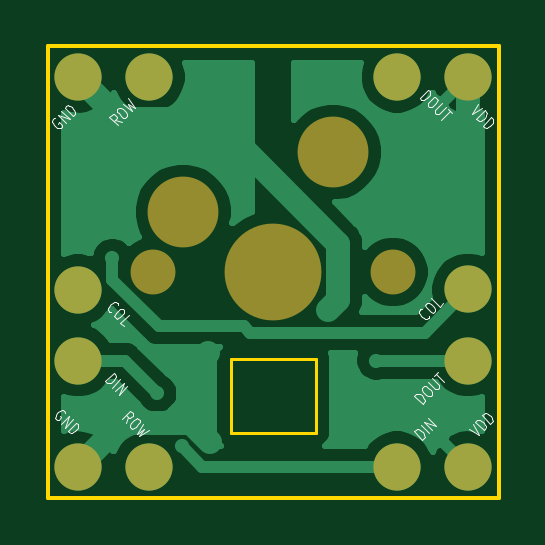
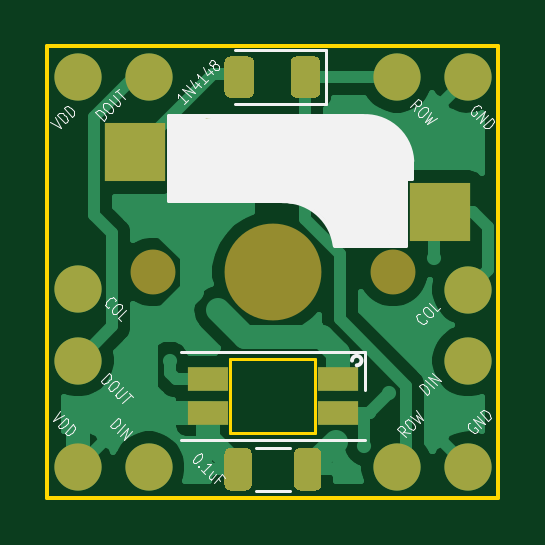
Circuit board: 9 layer files. Board 19.1 x 19.1 mm.
- bottom_copper: cell-B_Cu.gbr (28790 bytes)
- bottom_mask: cell-B_Mask.gbr (2800 bytes)
- paste: cell-B_Paste.gbr (2071 bytes)
- bottom_silk: cell-B_SilkS.gbr (14779 bytes)
- outline: cell-Edge_Cuts.gbr (951 bytes)
- top_copper: cell-F_Cu.gbr (22502 bytes)
- top_mask: cell-F_Mask.gbr (1197 bytes)
- paste: cell-F_Paste.gbr (455 bytes)
- top_silk: cell-F_SilkS.gbr (10152 bytes)

=== bottom_copper: cell-B_Cu.gbr (28790 bytes, source omitted) ===
=== bottom_mask: cell-B_Mask.gbr ===
%TF.GenerationSoftware,KiCad,Pcbnew,(5.1.9)-1*%
%TF.CreationDate,2021-02-24T13:10:21+01:00*%
%TF.ProjectId,cell,63656c6c-2e6b-4696-9361-645f70636258,rev?*%
%TF.SameCoordinates,Original*%
%TF.FileFunction,Soldermask,Bot*%
%TF.FilePolarity,Negative*%
%FSLAX46Y46*%
G04 Gerber Fmt 4.6, Leading zero omitted, Abs format (unit mm)*
G04 Created by KiCad (PCBNEW (5.1.9)-1) date 2021-02-24 13:10:21*
%MOMM*%
%LPD*%
G01*
G04 APERTURE LIST*
%ADD10R,1.700000X1.000000*%
%ADD11C,3.000000*%
%ADD12R,2.550000X2.500000*%
%ADD13C,1.900000*%
%ADD14C,4.100000*%
%ADD15C,1.998980*%
G04 APERTURE END LIST*
D10*
%TO.C,L1*%
X97000000Y-83700000D03*
X97000000Y-82300000D03*
X102500000Y-83700000D03*
X102500000Y-82300000D03*
%TD*%
D11*
%TO.C,SW1*%
X102290000Y-72670000D03*
X95940000Y-75210000D03*
D12*
X105592000Y-72670000D03*
D13*
X94670000Y-77750000D03*
X104830000Y-77750000D03*
D14*
X99750000Y-77750000D03*
D12*
X92665000Y-75210000D03*
%TD*%
D15*
%TO.C,J1*%
X108000000Y-86000000D03*
%TD*%
%TO.C,J2*%
X91500000Y-69500000D03*
%TD*%
%TO.C,J3*%
X91500000Y-78500000D03*
%TD*%
%TO.C,J4*%
X94500000Y-86000000D03*
%TD*%
%TO.C,J5*%
X105000000Y-86000000D03*
%TD*%
%TO.C,J6*%
X108000000Y-81500000D03*
%TD*%
%TO.C,J7*%
X108000000Y-69500000D03*
%TD*%
%TO.C,J8*%
X91500000Y-86000000D03*
%TD*%
%TO.C,J9*%
X108000000Y-78486000D03*
%TD*%
%TO.C,J10*%
X94500000Y-69500000D03*
%TD*%
%TO.C,J11*%
X91500000Y-81500000D03*
%TD*%
%TO.C,J12*%
X105000000Y-69500000D03*
%TD*%
%TO.C,C1*%
G36*
G01*
X101800000Y-85449999D02*
X101800000Y-86750001D01*
G75*
G02*
X101550001Y-87000000I-249999J0D01*
G01*
X100899999Y-87000000D01*
G75*
G02*
X100650000Y-86750001I0J249999D01*
G01*
X100650000Y-85449999D01*
G75*
G02*
X100899999Y-85200000I249999J0D01*
G01*
X101550001Y-85200000D01*
G75*
G02*
X101800000Y-85449999I0J-249999D01*
G01*
G37*
G36*
G01*
X98850000Y-85449999D02*
X98850000Y-86750001D01*
G75*
G02*
X98600001Y-87000000I-249999J0D01*
G01*
X97949999Y-87000000D01*
G75*
G02*
X97700000Y-86750001I0J249999D01*
G01*
X97700000Y-85449999D01*
G75*
G02*
X97949999Y-85200000I249999J0D01*
G01*
X98600001Y-85200000D01*
G75*
G02*
X98850000Y-85449999I0J-249999D01*
G01*
G37*
%TD*%
%TO.C,D1*%
G36*
G01*
X100550000Y-70125000D02*
X100550000Y-68875000D01*
G75*
G02*
X100800000Y-68625000I250000J0D01*
G01*
X101550000Y-68625000D01*
G75*
G02*
X101800000Y-68875000I0J-250000D01*
G01*
X101800000Y-70125000D01*
G75*
G02*
X101550000Y-70375000I-250000J0D01*
G01*
X100800000Y-70375000D01*
G75*
G02*
X100550000Y-70125000I0J250000D01*
G01*
G37*
G36*
G01*
X97750000Y-70125000D02*
X97750000Y-68875000D01*
G75*
G02*
X98000000Y-68625000I250000J0D01*
G01*
X98750000Y-68625000D01*
G75*
G02*
X99000000Y-68875000I0J-250000D01*
G01*
X99000000Y-70125000D01*
G75*
G02*
X98750000Y-70375000I-250000J0D01*
G01*
X98000000Y-70375000D01*
G75*
G02*
X97750000Y-70125000I0J250000D01*
G01*
G37*
%TD*%
M02*

=== paste: cell-B_Paste.gbr ===
%TF.GenerationSoftware,KiCad,Pcbnew,(5.1.9)-1*%
%TF.CreationDate,2021-02-24T13:10:21+01:00*%
%TF.ProjectId,cell,63656c6c-2e6b-4696-9361-645f70636258,rev?*%
%TF.SameCoordinates,Original*%
%TF.FileFunction,Paste,Bot*%
%TF.FilePolarity,Positive*%
%FSLAX46Y46*%
G04 Gerber Fmt 4.6, Leading zero omitted, Abs format (unit mm)*
G04 Created by KiCad (PCBNEW (5.1.9)-1) date 2021-02-24 13:10:21*
%MOMM*%
%LPD*%
G01*
G04 APERTURE LIST*
%ADD10R,1.700000X1.000000*%
%ADD11R,2.550000X2.500000*%
G04 APERTURE END LIST*
D10*
%TO.C,L1*%
X97000000Y-83700000D03*
X97000000Y-82300000D03*
X102500000Y-83700000D03*
X102500000Y-82300000D03*
%TD*%
D11*
%TO.C,SW1*%
X105592000Y-72670000D03*
X92665000Y-75210000D03*
%TD*%
%TO.C,C1*%
G36*
G01*
X101800000Y-85449999D02*
X101800000Y-86750001D01*
G75*
G02*
X101550001Y-87000000I-249999J0D01*
G01*
X100899999Y-87000000D01*
G75*
G02*
X100650000Y-86750001I0J249999D01*
G01*
X100650000Y-85449999D01*
G75*
G02*
X100899999Y-85200000I249999J0D01*
G01*
X101550001Y-85200000D01*
G75*
G02*
X101800000Y-85449999I0J-249999D01*
G01*
G37*
G36*
G01*
X98850000Y-85449999D02*
X98850000Y-86750001D01*
G75*
G02*
X98600001Y-87000000I-249999J0D01*
G01*
X97949999Y-87000000D01*
G75*
G02*
X97700000Y-86750001I0J249999D01*
G01*
X97700000Y-85449999D01*
G75*
G02*
X97949999Y-85200000I249999J0D01*
G01*
X98600001Y-85200000D01*
G75*
G02*
X98850000Y-85449999I0J-249999D01*
G01*
G37*
%TD*%
%TO.C,D1*%
G36*
G01*
X100550000Y-70125000D02*
X100550000Y-68875000D01*
G75*
G02*
X100800000Y-68625000I250000J0D01*
G01*
X101550000Y-68625000D01*
G75*
G02*
X101800000Y-68875000I0J-250000D01*
G01*
X101800000Y-70125000D01*
G75*
G02*
X101550000Y-70375000I-250000J0D01*
G01*
X100800000Y-70375000D01*
G75*
G02*
X100550000Y-70125000I0J250000D01*
G01*
G37*
G36*
G01*
X97750000Y-70125000D02*
X97750000Y-68875000D01*
G75*
G02*
X98000000Y-68625000I250000J0D01*
G01*
X98750000Y-68625000D01*
G75*
G02*
X99000000Y-68875000I0J-250000D01*
G01*
X99000000Y-70125000D01*
G75*
G02*
X98750000Y-70375000I-250000J0D01*
G01*
X98000000Y-70375000D01*
G75*
G02*
X97750000Y-70125000I0J250000D01*
G01*
G37*
%TD*%
M02*

=== bottom_silk: cell-B_SilkS.gbr (14779 bytes, source omitted) ===
=== outline: cell-Edge_Cuts.gbr ===
%TF.GenerationSoftware,KiCad,Pcbnew,(5.1.9)-1*%
%TF.CreationDate,2021-02-24T13:10:21+01:00*%
%TF.ProjectId,cell,63656c6c-2e6b-4696-9361-645f70636258,rev?*%
%TF.SameCoordinates,Original*%
%TF.FileFunction,Profile,NP*%
%FSLAX46Y46*%
G04 Gerber Fmt 4.6, Leading zero omitted, Abs format (unit mm)*
G04 Created by KiCad (PCBNEW (5.1.9)-1) date 2021-02-24 13:10:21*
%MOMM*%
%LPD*%
G01*
G04 APERTURE LIST*
%TA.AperFunction,Profile*%
%ADD10C,0.150000*%
%TD*%
%TA.AperFunction,Profile*%
%ADD11C,0.120000*%
%TD*%
G04 APERTURE END LIST*
D10*
X90200000Y-87300000D02*
X90200000Y-68200000D01*
X109300000Y-87300000D02*
X90200000Y-87300000D01*
X109300000Y-68200000D02*
X109300000Y-87300000D01*
X90200000Y-68200000D02*
X109300000Y-68200000D01*
D11*
%TO.C,L1*%
X97950000Y-84550000D02*
X97950000Y-81450000D01*
X97950000Y-81450000D02*
X101550000Y-81450000D01*
X101550000Y-81450000D02*
X101550000Y-84550000D01*
X101550000Y-84550000D02*
X97950000Y-84550000D01*
%TD*%
M02*

=== top_copper: cell-F_Cu.gbr (22502 bytes, source omitted) ===
=== top_mask: cell-F_Mask.gbr ===
%TF.GenerationSoftware,KiCad,Pcbnew,(5.1.9)-1*%
%TF.CreationDate,2021-02-24T13:10:21+01:00*%
%TF.ProjectId,cell,63656c6c-2e6b-4696-9361-645f70636258,rev?*%
%TF.SameCoordinates,Original*%
%TF.FileFunction,Soldermask,Top*%
%TF.FilePolarity,Negative*%
%FSLAX46Y46*%
G04 Gerber Fmt 4.6, Leading zero omitted, Abs format (unit mm)*
G04 Created by KiCad (PCBNEW (5.1.9)-1) date 2021-02-24 13:10:21*
%MOMM*%
%LPD*%
G01*
G04 APERTURE LIST*
%ADD10C,3.000000*%
%ADD11C,1.900000*%
%ADD12C,4.100000*%
%ADD13C,1.998980*%
G04 APERTURE END LIST*
D10*
%TO.C,SW1*%
X102290000Y-72670000D03*
X95940000Y-75210000D03*
D11*
X94670000Y-77750000D03*
X104830000Y-77750000D03*
D12*
X99750000Y-77750000D03*
%TD*%
D13*
%TO.C,J1*%
X108000000Y-86000000D03*
%TD*%
%TO.C,J2*%
X91500000Y-69500000D03*
%TD*%
%TO.C,J3*%
X91500000Y-78500000D03*
%TD*%
%TO.C,J4*%
X94500000Y-86000000D03*
%TD*%
%TO.C,J5*%
X105000000Y-86000000D03*
%TD*%
%TO.C,J6*%
X108000000Y-81500000D03*
%TD*%
%TO.C,J7*%
X108000000Y-69500000D03*
%TD*%
%TO.C,J8*%
X91500000Y-86000000D03*
%TD*%
%TO.C,J9*%
X108000000Y-78486000D03*
%TD*%
%TO.C,J10*%
X94500000Y-69500000D03*
%TD*%
%TO.C,J11*%
X91500000Y-81500000D03*
%TD*%
%TO.C,J12*%
X105000000Y-69500000D03*
%TD*%
M02*

=== paste: cell-F_Paste.gbr ===
%TF.GenerationSoftware,KiCad,Pcbnew,(5.1.9)-1*%
%TF.CreationDate,2021-02-24T13:10:21+01:00*%
%TF.ProjectId,cell,63656c6c-2e6b-4696-9361-645f70636258,rev?*%
%TF.SameCoordinates,Original*%
%TF.FileFunction,Paste,Top*%
%TF.FilePolarity,Positive*%
%FSLAX46Y46*%
G04 Gerber Fmt 4.6, Leading zero omitted, Abs format (unit mm)*
G04 Created by KiCad (PCBNEW (5.1.9)-1) date 2021-02-24 13:10:21*
%MOMM*%
%LPD*%
G01*
G04 APERTURE LIST*
G04 APERTURE END LIST*
M02*

=== top_silk: cell-F_SilkS.gbr (10152 bytes, source omitted) ===
